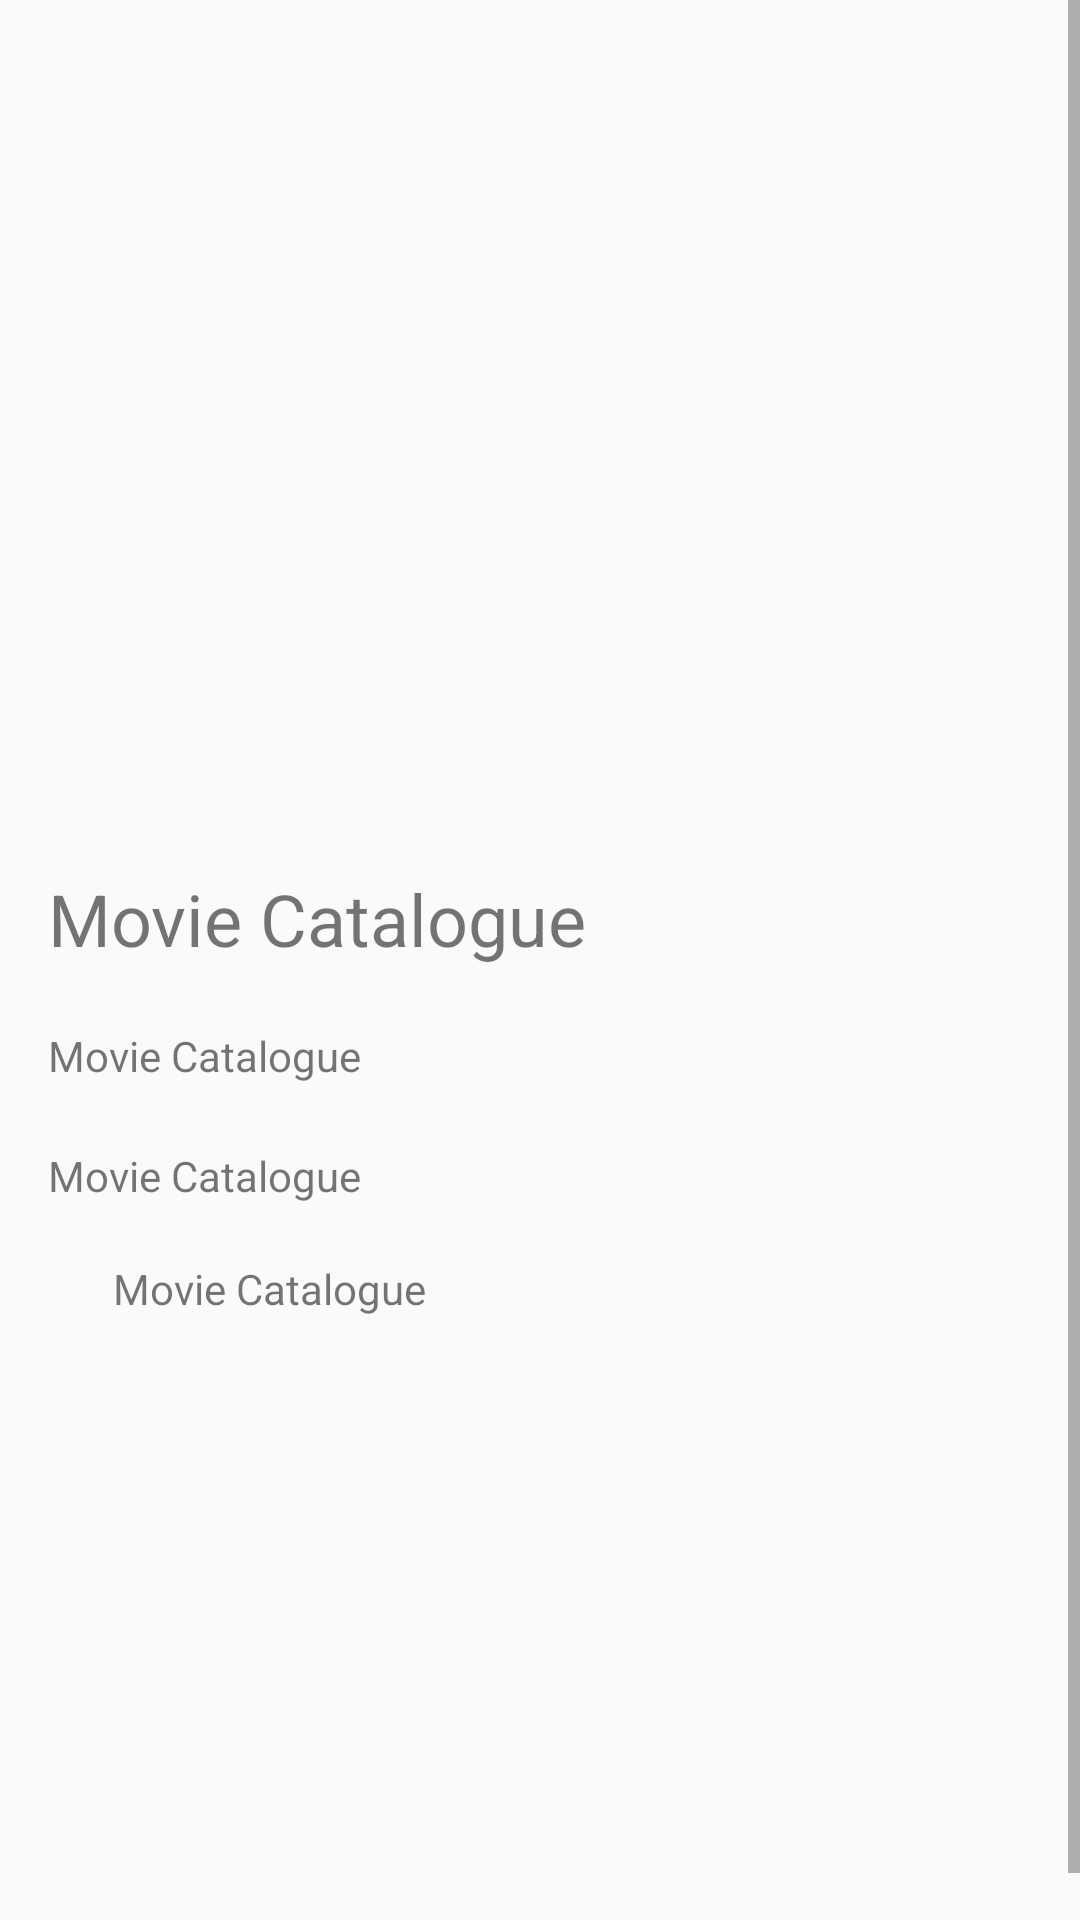

The Android layout XML behind this screen, and the referenced resources:
<!-- AndroidManifest.xml: application theme AppTheme -->
<!-- res/layout/activity_detail_movie.xml -->
<?xml version="1.0" encoding="utf-8"?>

<ScrollView xmlns:android="http://schemas.android.com/apk/res/android"
    xmlns:app="http://schemas.android.com/apk/res-auto"
    xmlns:tools="http://schemas.android.com/tools"
    android:layout_width="match_parent"
    android:layout_height="match_parent"
    android:fillViewport="true"
    tools:context=".activity.DetailActivity">

    <androidx.constraintlayout.widget.ConstraintLayout
        android:id="@+id/parent"
        android:layout_width="match_parent"
        android:layout_height="wrap_content"
        android:layout_margin="16dp">

        <ImageView
            android:id="@+id/img_detail_poster"
            android:layout_width="match_parent"
            android:layout_height="250dp"
            android:background="#00000000"
            android:scaleType="centerInside"
            app:layout_constraintEnd_toEndOf="parent"
            app:layout_constraintStart_toStartOf="parent"
            app:layout_constraintTop_toTopOf="parent"
            tools:ignore="ContentDescription"
            tools:srcCompat="@tools:sample/backgrounds/scenic" />

        <TextView
            android:id="@+id/txt_detail_title"
            android:layout_width="match_parent"
            android:layout_height="wrap_content"
            android:layout_marginTop="24dp"
            android:text="@string/app_name"
            android:textSize="24sp"
            app:layout_constraintEnd_toEndOf="parent"
            app:layout_constraintStart_toStartOf="parent"
            app:layout_constraintTop_toBottomOf="@id/img_detail_poster" />

        <TextView
            android:id="@+id/txt_detail_year"
            android:layout_width="match_parent"
            android:layout_height="wrap_content"
            android:layout_marginTop="60dp"

            android:layout_marginEnd="16dp"
            android:text="@string/app_name"
            app:layout_constraintBottom_toTopOf="@+id/txt_detail_description"
            app:layout_constraintEnd_toEndOf="parent"
            app:layout_constraintHorizontal_bias="0.0"
            app:layout_constraintStart_toStartOf="parent"
            app:layout_constraintTop_toBottomOf="@+id/txt_detail_title"
            app:layout_constraintVertical_bias="0.0"
            tools:ignore="MissingConstraints" />

        <TextView
            android:id="@+id/txt_detail_vote"
            android:layout_width="match_parent"
            android:layout_height="wrap_content"
            android:layout_marginTop="16dp"
            android:text="@string/app_name"
            app:layout_constraintBottom_toTopOf="@+id/txt_detail_year"
            app:layout_constraintEnd_toEndOf="parent"
            app:layout_constraintHorizontal_bias="0.0"
            app:layout_constraintStart_toStartOf="parent"
            app:layout_constraintTop_toBottomOf="@id/txt_detail_title"
            app:layout_constraintVertical_bias="0.16" />

        <TextView
            android:id="@+id/txt_detail_description"
            android:layout_width="317dp"
            android:layout_height="220dp"
            android:layout_marginBottom="16dp"
            android:text="@string/app_name"
            android:textSize="14sp"
            app:layout_constraintBottom_toBottomOf="parent"
            app:layout_constraintEnd_toEndOf="parent"
            app:layout_constraintStart_toStartOf="parent" />
    </androidx.constraintlayout.widget.ConstraintLayout>
</ScrollView>
<!-- resources referenced by this layout -->
<resources>
  <string name="app_name">Movie Catalogue</string>
  <style name="AppTheme" parent="Theme.AppCompat.Light">
          
          <item name="colorPrimary">@color/colorPrimary</item>
          <item name="colorPrimaryDark">@color/colorPrimaryDark</item>
          <item name="colorAccent">@color/colorAccent</item>
          <item name="android:windowLightStatusBar" tools:targetApi="m">true</item>
          
      </style>
  <color name="colorPrimary">#DE22FF</color>
  <color name="colorPrimaryDark">#DE22FF</color>
  <color name="colorAccent">#000000</color>
</resources>
